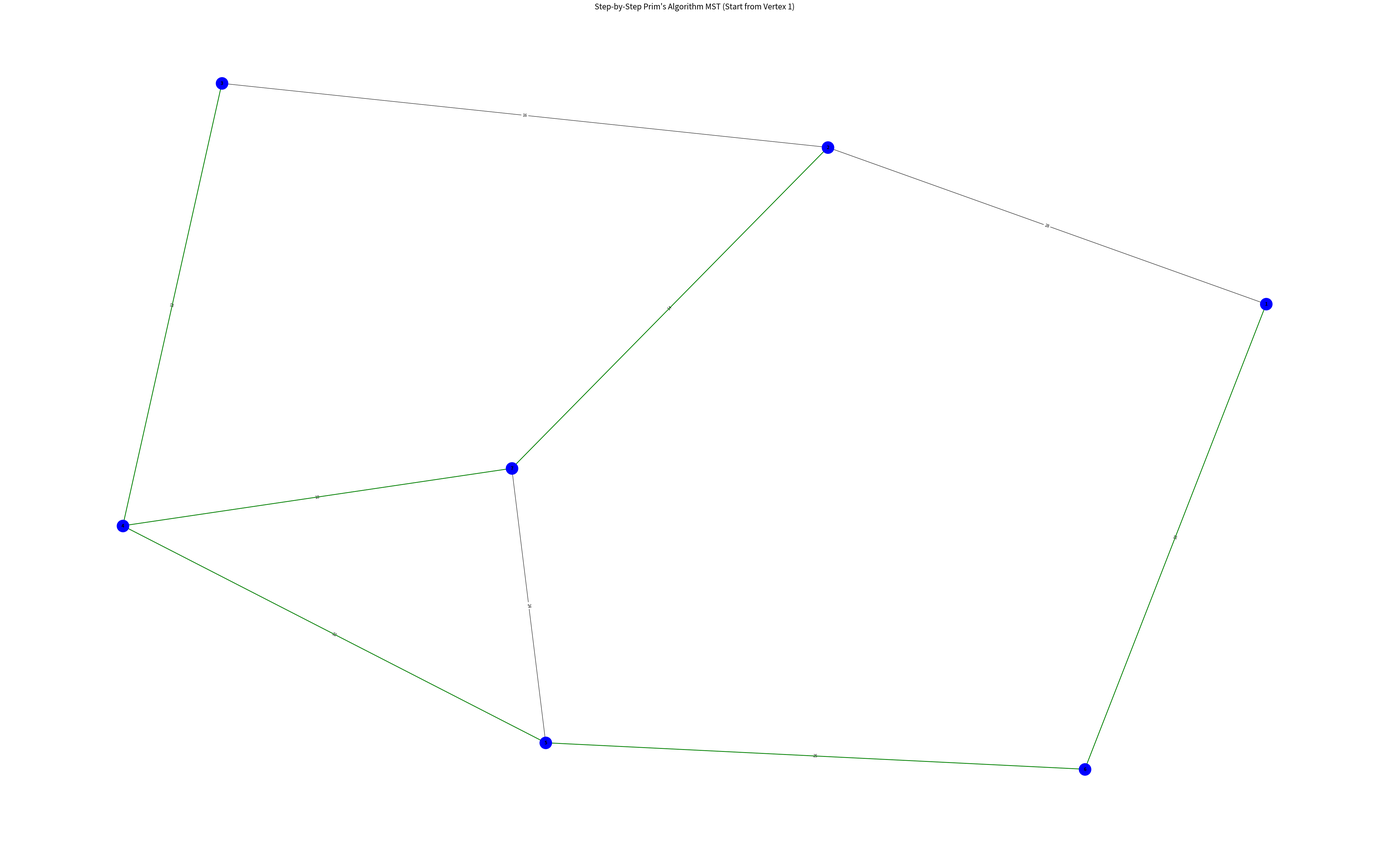

Reproduce this figure in Python.
import matplotlib.pyplot as plt
import networkx as nx

# Create the weighted undirected graph (same as the one in the previous Prim's MST solution)
G = nx.Graph()
edges = [
    (1, 2, 28), (1, 6, 10),
    (2, 3, 16), (2, 7, 14),
    (3, 4, 12),
    (4, 5, 22), (4, 7, 18),
    (5, 6, 25),
    (7, 5, 24)
]
G.add_weighted_edges_from(edges)

# Define the MST edges as selected during the Prim's process from vertex 1
mst_edges = [(1, 6), (6, 5), (5, 4), (4, 3), (4, 7), (7, 2)]

# Positions for all nodes for consistent layout
pos = nx.spring_layout(G, seed=42)

# Draw original graph with all weights
plt.figure(figsize=(50, 30))
nx.draw(G, pos, with_labels=True, node_color='blue', edge_color='black', node_size=1000, font_weight='bold')
labels = nx.get_edge_attributes(G, 'weight')
nx.draw_networkx_edge_labels(G, pos, edge_labels=labels)

# Highlight MST edges
nx.draw_networkx_edges(G, pos, edgelist=mst_edges, width=2, edge_color='green')

plt.title("Step-by-Step Prim's Algorithm MST (Start from Vertex 1)", fontsize=20)
plt.axis('off')
plt.show()
